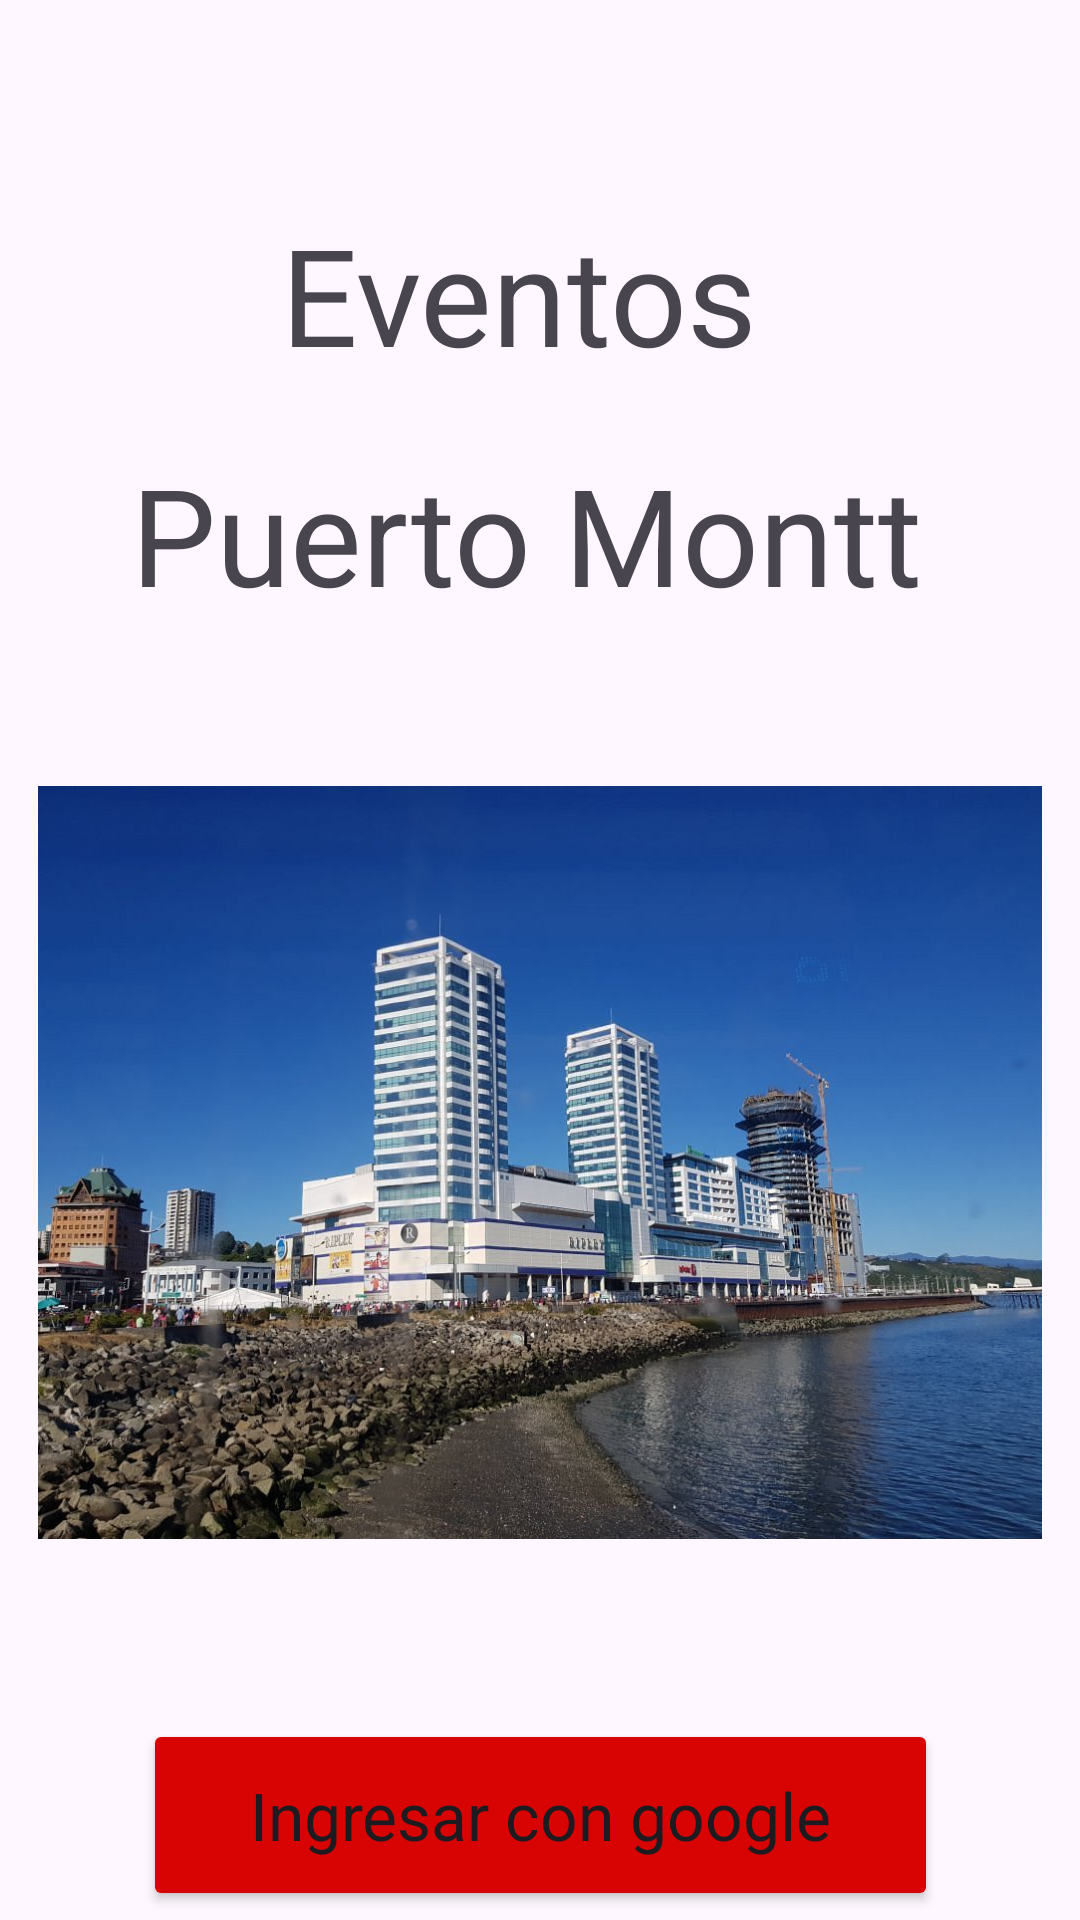

Write the Android layout XML for this screen, with the resource values it uses.
<!-- AndroidManifest.xml: application theme Theme.EventosPuertoMontt -->
<!-- res/layout/activity_main.xml -->
<?xml version="1.0" encoding="utf-8"?>
<androidx.constraintlayout.widget.ConstraintLayout xmlns:android="http://schemas.android.com/apk/res/android"
    xmlns:app="http://schemas.android.com/apk/res-auto"
    xmlns:tools="http://schemas.android.com/tools"
    android:layout_width="match_parent"
    android:layout_height="match_parent"
    tools:context=".MainActivity">

    <TextView
        android:id="@+id/textView4"
        android:layout_width="173dp"
        android:layout_height="60dp"
        android:layout_marginTop="68dp"
        android:text="Eventos "
        android:textAppearance="@style/TextAppearance.AppCompat.Display2"
        app:layout_constraintEnd_toEndOf="parent"
        app:layout_constraintStart_toStartOf="parent"
        app:layout_constraintTop_toTopOf="parent" />

    <TextView
        android:id="@+id/textView"
        android:layout_width="272dp"
        android:layout_height="62dp"
        android:layout_marginTop="20dp"
        android:text="Puerto Montt"
        android:textAppearance="@style/TextAppearance.AppCompat.Display2"
        app:layout_constraintEnd_toEndOf="parent"
        app:layout_constraintHorizontal_bias="0.496"
        app:layout_constraintStart_toStartOf="parent"
        app:layout_constraintTop_toBottomOf="@+id/textView4" />

    <Button
        android:id="@+id/bt_inicioSesion"
        android:layout_width="265dp"
        android:layout_height="64dp"
        android:layout_marginTop="60dp"
        android:backgroundTint="#D80404"
        android:text="@string/bt_inicioSesion"
        android:textAppearance="@style/TextAppearance.AppCompat.Large"
        app:iconTint="#811C1C"
        app:layout_constraintEnd_toEndOf="parent"
        app:layout_constraintStart_toStartOf="parent"
        app:layout_constraintTop_toBottomOf="@+id/imageView" />

    <ImageView
        android:id="@+id/imageView"
        android:layout_width="344dp"
        android:layout_height="251dp"
        android:layout_marginTop="52dp"
        app:layout_constraintEnd_toEndOf="parent"
        app:layout_constraintHorizontal_bias="0.492"
        app:layout_constraintStart_toStartOf="parent"
        app:layout_constraintTop_toBottomOf="@+id/textView"
        app:srcCompat="@drawable/puerto_montt" />

</androidx.constraintlayout.widget.ConstraintLayout>
<!-- resources referenced by this layout -->
<resources>
  <!-- drawable puerto_montt: jpg bitmap (drawable, 158211 bytes) -->
  <string name="bt_inicioSesion">Ingresar con google</string>
  <style name="Theme.EventosPuertoMontt" parent="Base.Theme.EventosPuertoMontt" />
  <style name="Base.Theme.EventosPuertoMontt" parent="Theme.Material3.DayNight.NoActionBar">
          
          
      </style>
</resources>
